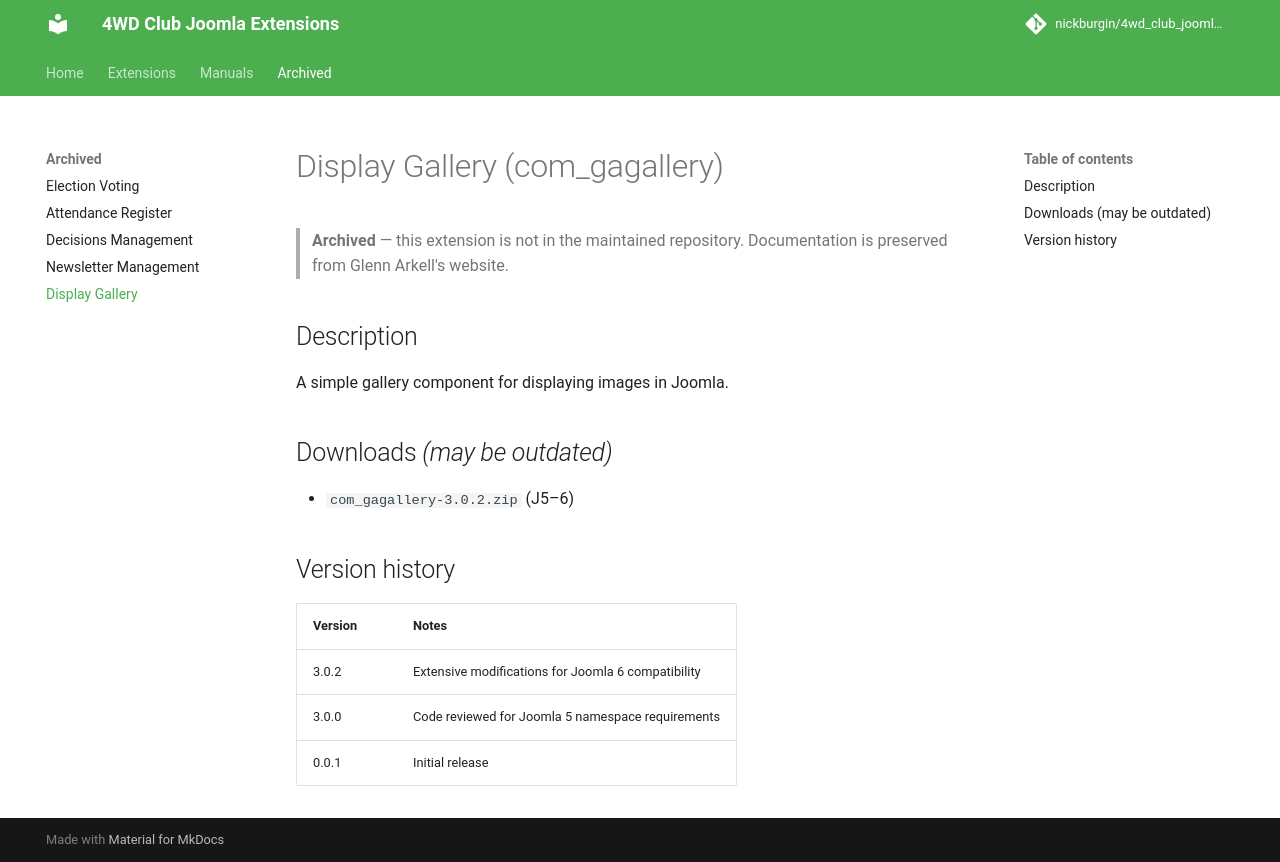

repository: nickburgin/4wd_club_joomla_modules · page: archived/com_gagallery/index.html · generator: mkdocs

# Display Gallery (com_gagallery)

> **Archived** — this extension is not in the maintained repository. Documentation is preserved from Glenn Arkell's website.

## Description

A simple gallery component for displaying images in Joomla.

## Downloads *(may be outdated)*

- `com_gagallery-3.0.2.zip` (J5–6)

## Version history

| Version | Notes |
|---------|-------|
| 3.0.2 | Extensive modifications for Joomla 6 compatibility |
| 3.0.0 | Code reviewed for Joomla 5 namespace requirements |
| 0.0.1 | Initial release |
